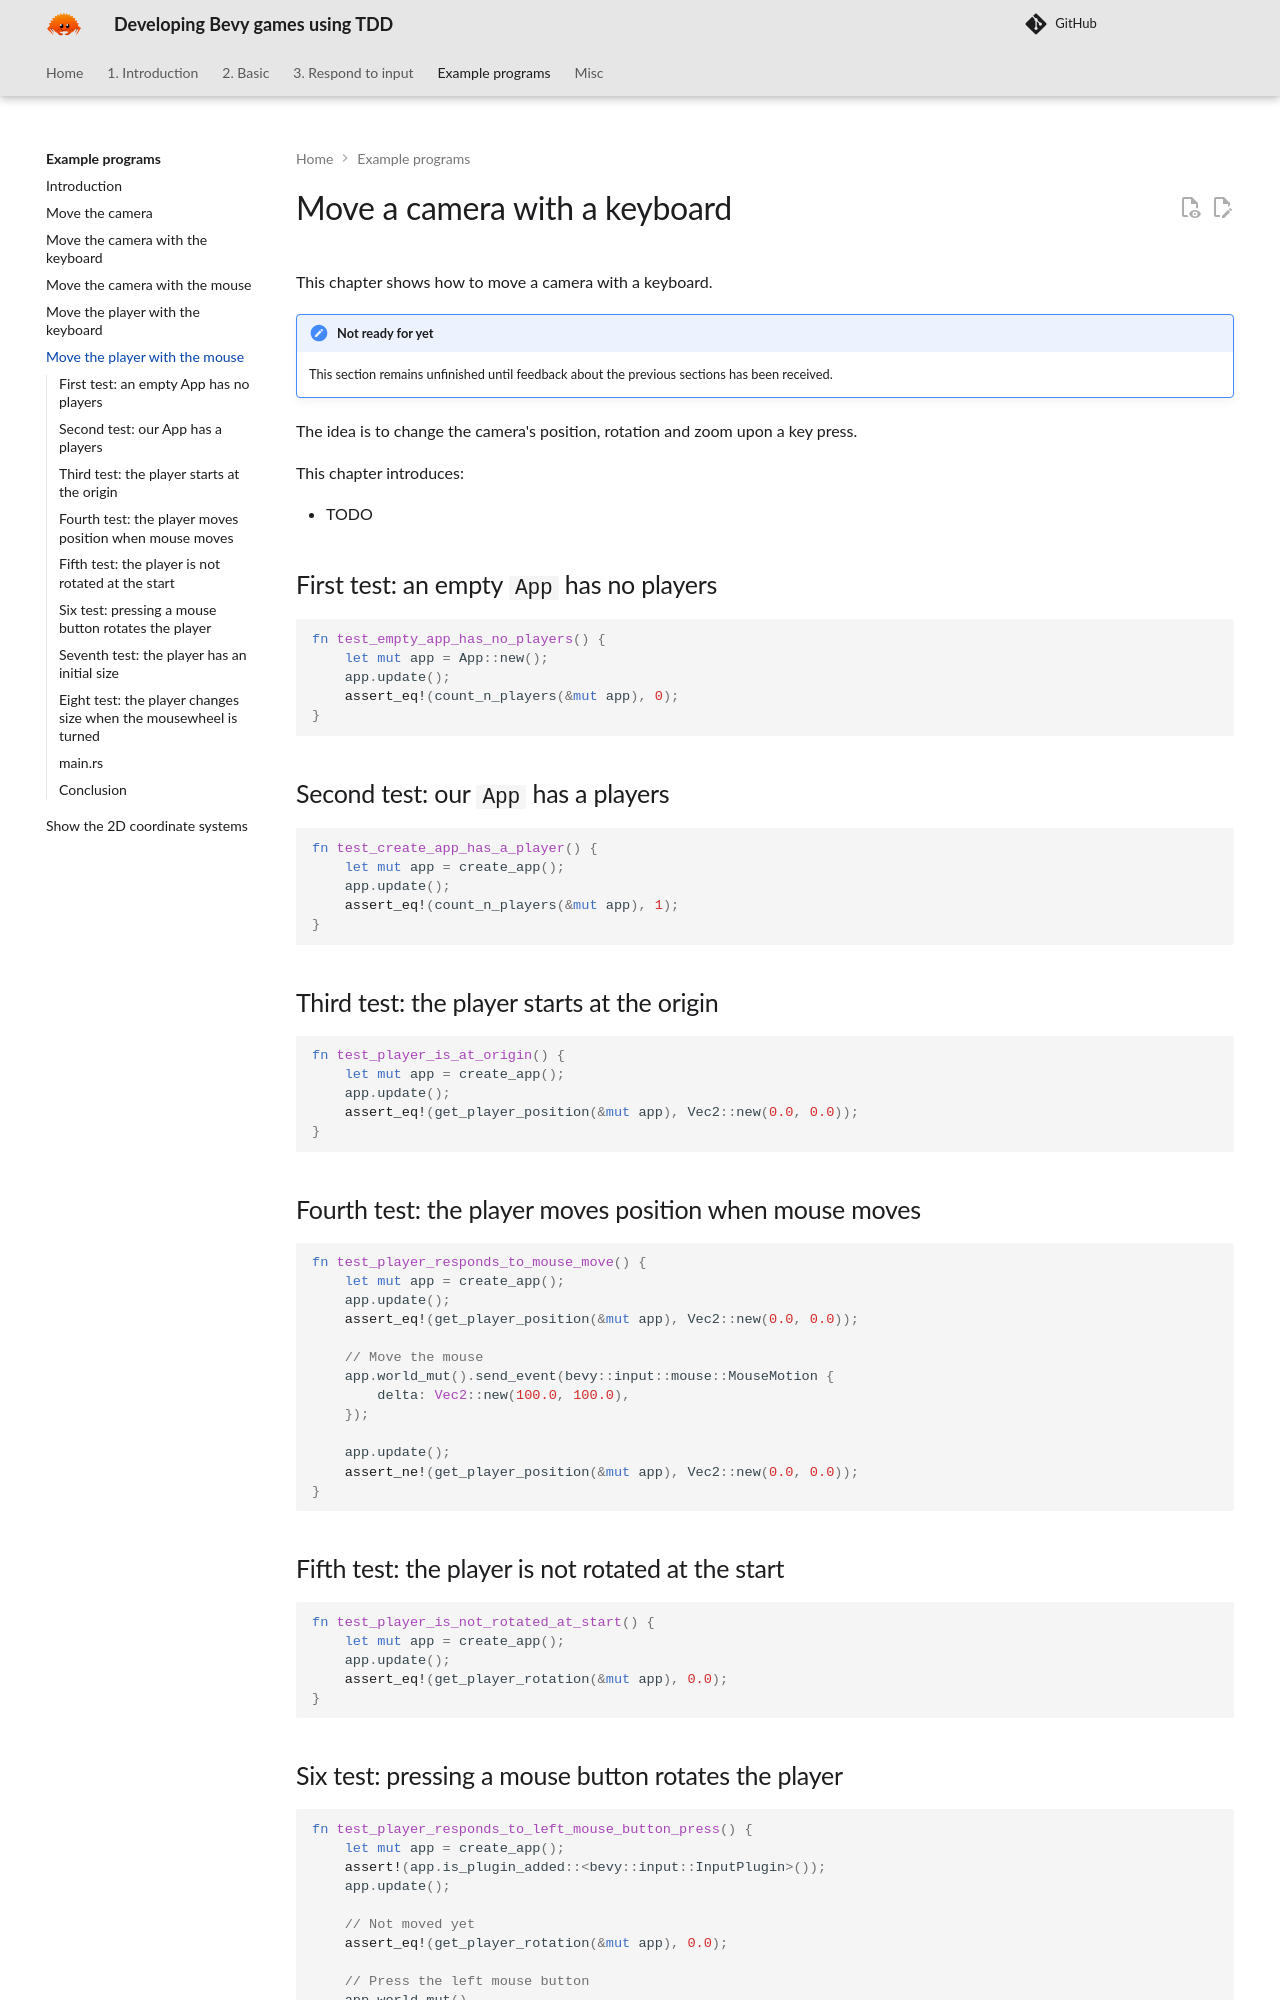

repository: richelbilderbeek/bevy_tdd_book · page: chapters/move_player_with_mouse/index.html · generator: mkdocs

---
tags:
  - move
  - camera
  - keyboard
---

# Move a camera with a keyboard

This chapter shows how to move a camera with a keyboard.

!!! note "Not ready for yet"

    This section remains unfinished until feedback about the previous sections
    has been received.

The idea is to change the camera's position, rotation and zoom upon a key press.

This chapter introduces:

- TODO

## First test: an empty `App` has no players

```rust
fn test_empty_app_has_no_players() {
    let mut app = App::new();
    app.update();
    assert_eq!(count_n_players(&mut app), 0);
}
```

## Second test: our `App` has a players

```rust
fn test_create_app_has_a_player() {
    let mut app = create_app();
    app.update();
    assert_eq!(count_n_players(&mut app), 1);
}
```

## Third test: the player starts at the origin

```rust
fn test_player_is_at_origin() {
    let mut app = create_app();
    app.update();
    assert_eq!(get_player_position(&mut app), Vec2::new(0.0, 0.0));
}

```

## Fourth test: the player moves position when mouse moves

```rust
fn test_player_responds_to_mouse_move() {
    let mut app = create_app();
    app.update();
    assert_eq!(get_player_position(&mut app), Vec2::new(0.0, 0.0));

    // Move the mouse
    app.world_mut().send_event(bevy::input::mouse::MouseMotion {
        delta: Vec2::new(100.0, 100.0),
    });

    app.update();
    assert_ne!(get_player_position(&mut app), Vec2::new(0.0, 0.0));
}
```

## Fifth test: the player is not rotated at the start

```rust
fn test_player_is_not_rotated_at_start() {
    let mut app = create_app();
    app.update();
    assert_eq!(get_player_rotation(&mut app), 0.0);
}
```
